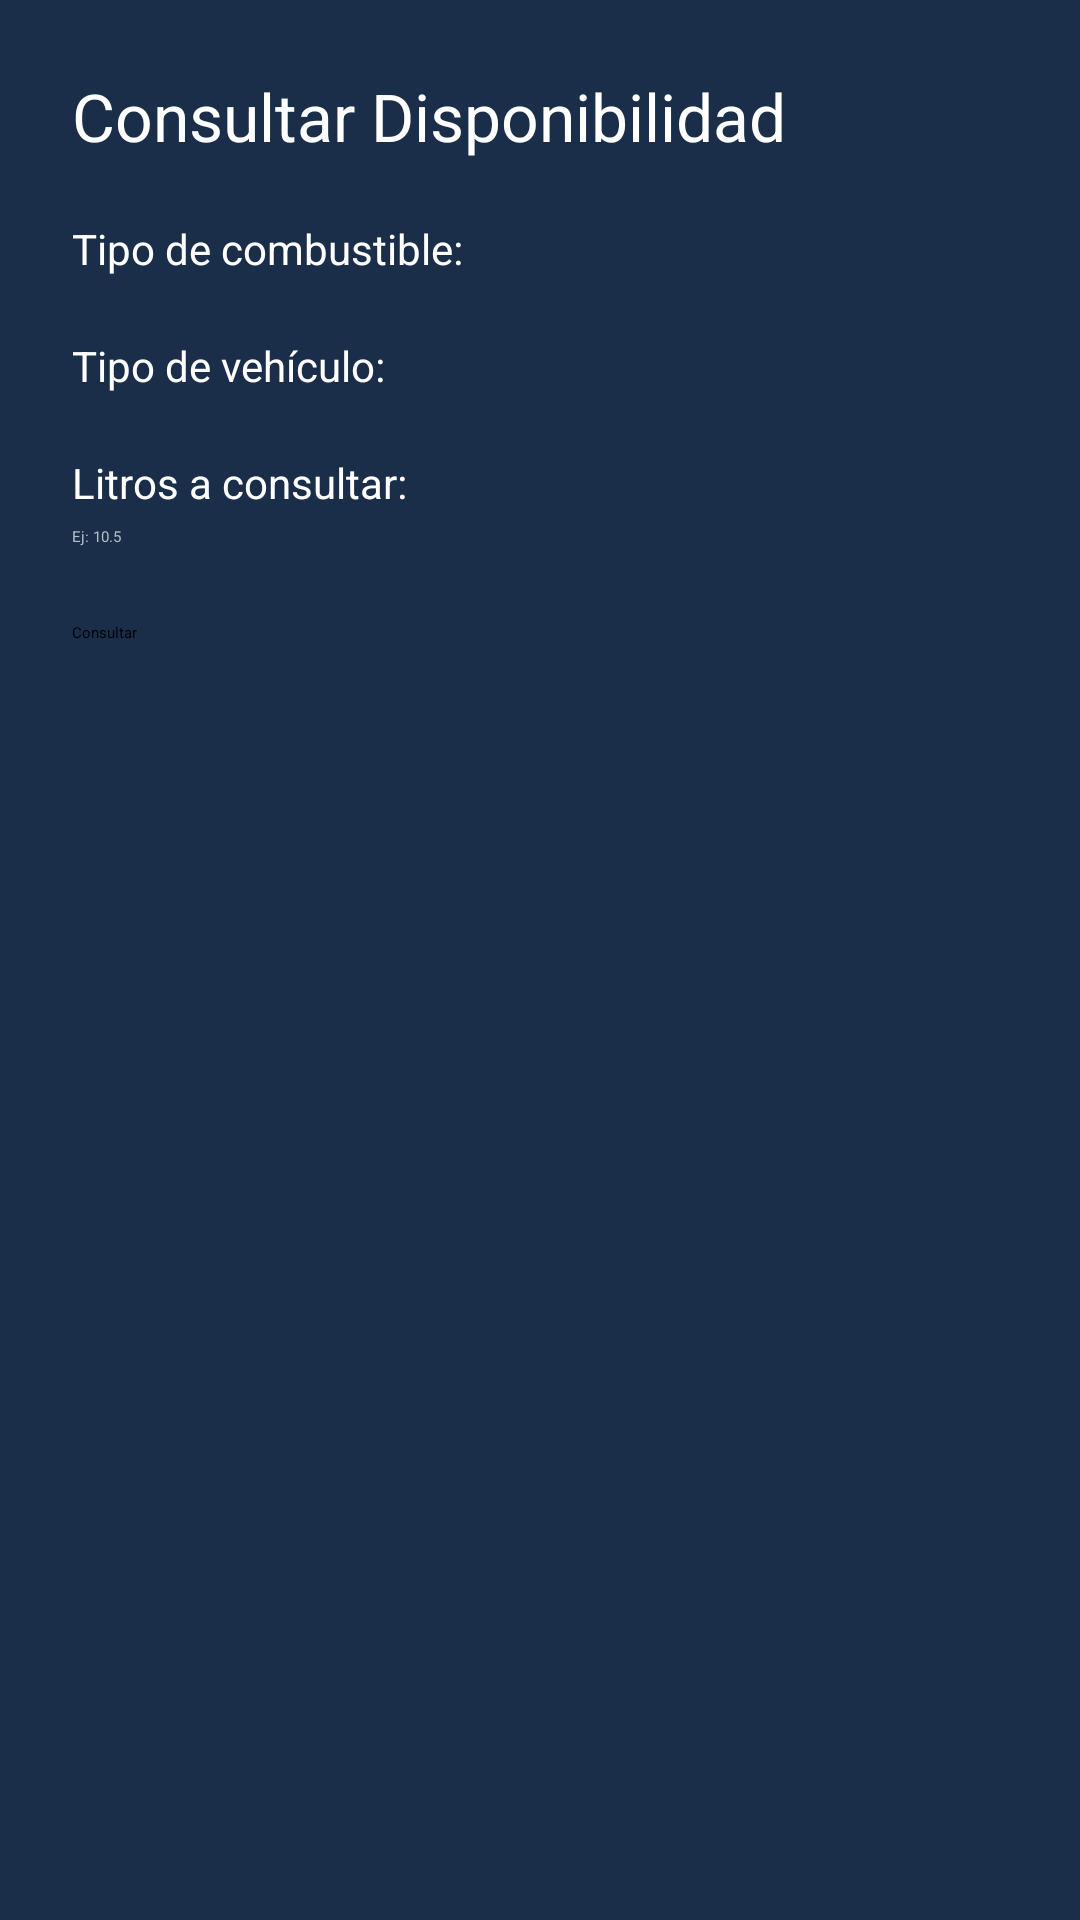

Reconstruct the res/layout file that produces this screen, plus the resources it refers to.
<!-- AndroidManifest.xml: application theme Theme.StationAdviser -->
<!-- res/layout/activity_consultar_disponibilidad.xml -->
<LinearLayout xmlns:android="http://schemas.android.com/apk/res/android"
    android:orientation="vertical"
    android:padding="24dp"
    android:layout_width="match_parent"
    android:layout_height="match_parent"
    android:background="#1A2E4A">

    <TextView
        android:text="Consultar Disponibilidad"
        android:textSize="22sp"
        android:textColor="#FFFFFF"
        android:layout_marginBottom="20dp"
        android:layout_width="wrap_content"
        android:layout_height="wrap_content"/>

    
    <TextView
        android:text="Tipo de combustible:"
        android:textColor="#FFFFFF"
        android:textSize="14sp"
        android:layout_marginBottom="5dp"
        android:layout_width="wrap_content"
        android:layout_height="wrap_content"/>

    <Spinner
        android:id="@+id/spinnerTipo"
        android:layout_width="match_parent"
        android:layout_height="wrap_content"
        android:backgroundTint="#FFFFFF"
        android:layout_marginBottom="15dp"/>

    
    <TextView
        android:text="Tipo de vehículo:"
        android:textColor="#FFFFFF"
        android:textSize="14sp"
        android:layout_marginBottom="5dp"
        android:layout_width="wrap_content"
        android:layout_height="wrap_content"/>

    <Spinner
        android:id="@+id/spinnerTipoVehiculo"
        android:layout_width="match_parent"
        android:layout_height="wrap_content"
        android:backgroundTint="#FFFFFF"
        android:layout_marginBottom="15dp"/>

    
    <TextView
        android:text="Litros a consultar:"
        android:textColor="#FFFFFF"
        android:textSize="14sp"
        android:layout_marginBottom="5dp"
        android:layout_width="wrap_content"
        android:layout_height="wrap_content"/>

    <EditText
        android:id="@+id/editLitros"
        android:hint="Ej: 10.5"
        android:textColor="#FFFFFF"
        android:textColorHint="#B0BEC5"
        android:inputType="numberDecimal"
        android:backgroundTint="#FFFFFF"
        android:layout_marginBottom="15dp"
        android:layout_width="match_parent"
        android:layout_height="wrap_content"/>

    <Button
        android:id="@+id/buttonConsultar"
        android:text="Consultar"
        android:layout_marginTop="10dp"
        android:layout_width="match_parent"
        android:layout_height="wrap_content"/>

    <TextView
        android:id="@+id/textResultado"
        android:textColor="#FFFFFF"
        android:textSize="16sp"
        android:layout_marginTop="20dp"
        android:layout_width="match_parent"
        android:layout_height="wrap_content"/>

</LinearLayout>
<!-- resources referenced by this layout -->
<resources>

</resources>
